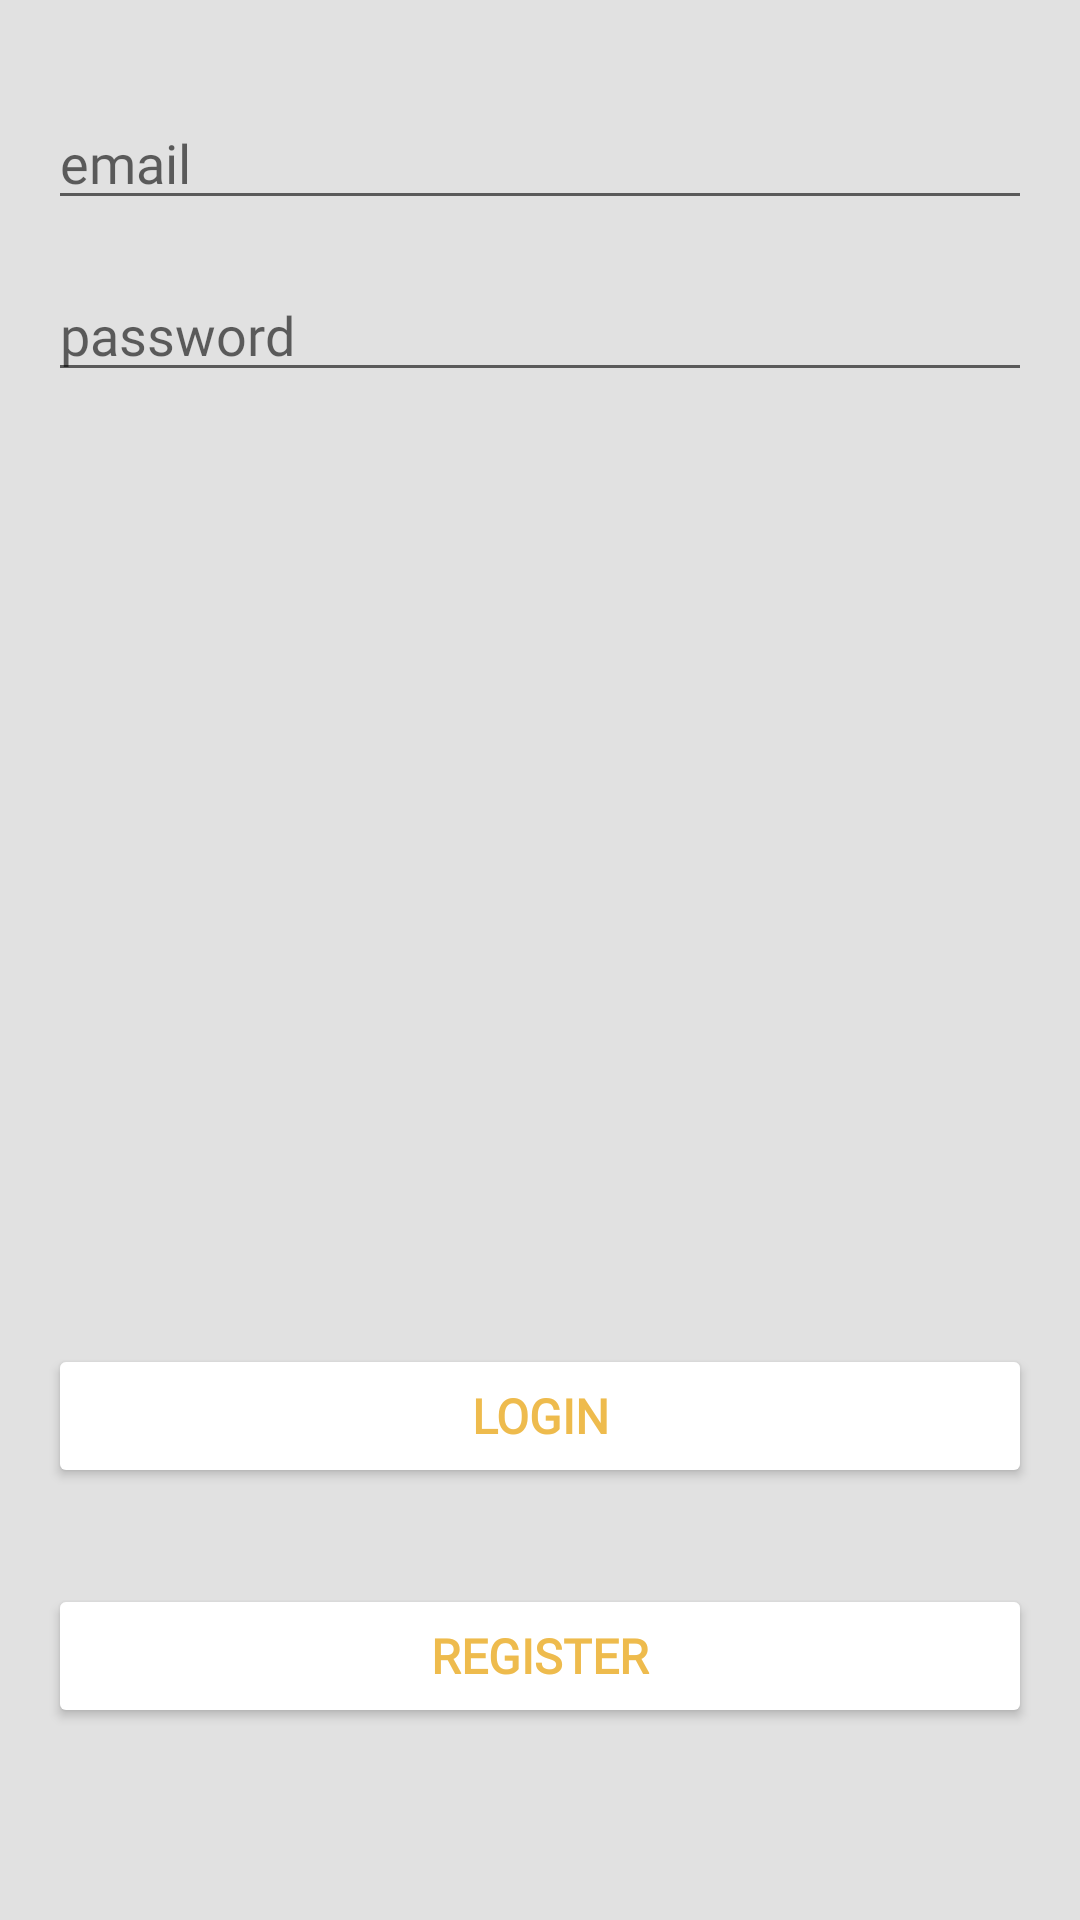

This screen was rendered from an Android layout file. Write that file and the resources it references.
<!-- AndroidManifest.xml: application theme Theme.TravelMobile -->
<!-- res/layout/activity_main.xml -->
<?xml version="1.0" encoding="utf-8"?>
<androidx.constraintlayout.widget.ConstraintLayout xmlns:android="http://schemas.android.com/apk/res/android"
    xmlns:app="http://schemas.android.com/apk/res-auto"
    xmlns:tools="http://schemas.android.com/tools"
    android:layout_width="match_parent"
    android:layout_height="match_parent"
    android:background="#E1E1E1"
    android:fadingEdge="horizontal"
    tools:context=".MainActivity">


    <EditText
        android:id="@+id/editRegisterEmail"
        android:layout_width="0dp"
        android:layout_height="wrap_content"
        android:layout_marginStart="16dp"
        android:layout_marginTop="32dp"
        android:layout_marginEnd="16dp"
        android:ems="10"
        android:hint="email"
        android:inputType="textEmailAddress"
        android:fontFamily="@font/aldrich"
        app:layout_constraintEnd_toEndOf="parent"
        app:layout_constraintHorizontal_bias="1.0"
        app:layout_constraintStart_toStartOf="parent"
        app:layout_constraintTop_toTopOf="parent"
        tools:visibility="visible" />

    <EditText
        android:id="@+id/editRegisterPassword"
        android:layout_width="0dp"
        android:layout_height="wrap_content"
        android:layout_marginStart="16dp"
        android:layout_marginTop="16dp"
        android:layout_marginEnd="16dp"
        android:ems="10"
        android:hint="password"
        android:inputType="textPassword"
        android:fontFamily="@font/aldrich"
        app:layout_constraintEnd_toEndOf="parent"
        app:layout_constraintStart_toStartOf="parent"
        app:layout_constraintTop_toBottomOf="@+id/editRegisterEmail"
        tools:visibility="visible" />

    <Button
        android:id="@+id/buttonLogin"
        android:layout_width="0dp"
        android:layout_height="wrap_content"
        android:layout_marginStart="16dp"
        android:layout_marginEnd="16dp"
        android:layout_marginBottom="32dp"
        android:backgroundTint="#FFFFFF"
        android:fontFamily="@font/aldrich"
        android:text="Login"
        android:textColor="#eebb4d"
        android:textSize="16sp"
        android:textStyle="bold"
        app:cornerRadius="15dp"
        app:layout_constraintBottom_toTopOf="@+id/buttonRegisterPage"
        app:layout_constraintEnd_toEndOf="parent"
        app:layout_constraintHorizontal_bias="0.0"
        app:layout_constraintStart_toStartOf="parent" />

    <Button
        android:id="@+id/buttonRegisterPage"
        android:layout_width="0dp"
        android:layout_height="wrap_content"
        android:layout_marginStart="16dp"
        android:layout_marginEnd="16dp"
        android:layout_marginBottom="64dp"
        android:backgroundTint="#FFFFFF"
        android:fontFamily="@font/aldrich"
        android:text="Register"
        android:textColor="#eebb4d"
        android:textSize="16sp"
        android:textStyle="bold"
        app:cornerRadius="15dp"
        app:layout_constraintBottom_toBottomOf="parent"
        app:layout_constraintEnd_toEndOf="parent"
        app:layout_constraintStart_toStartOf="parent"
        />

    <ImageView
        android:id="@+id/imageView"
        android:layout_width="wrap_content"
        android:layout_height="0dp"
        android:layout_marginTop="-64dp"
        android:tint="#EEBB4D"
        app:layout_constraintEnd_toEndOf="parent"
        app:layout_constraintStart_toStartOf="parent"
        app:layout_constraintTop_toTopOf="parent"
        app:srcCompat="@drawable/circle_white_top" />

</androidx.constraintlayout.widget.ConstraintLayout>
<!-- resources referenced by this layout -->
<resources>
  <style name="Theme.TravelMobile" parent="Theme.MaterialComponents.DayNight.DarkActionBar">
          
          <item name="colorPrimary">@color/gold</item>
          <item name="colorPrimaryVariant">@color/gold</item>
          <item name="colorOnPrimary">@color/white</item>
          
          <item name="colorSecondary">@color/teal_200</item>
          <item name="colorSecondaryVariant">@color/teal_700</item>
          <item name="colorOnSecondary">@color/black</item>
          
          <item name="android:statusBarColor">?attr/colorPrimaryVariant</item>
          
      </style>
  <color name="gold">#eebb4d</color>
  <color name="white">#FFFFFFFF</color>
  <color name="teal_200">#FF03DAC5</color>
  <color name="teal_700">#FF018786</color>
  <color name="black">#FF000000</color>
</resources>
